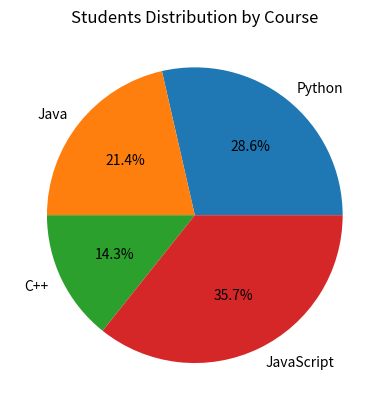

The matplotlib source for this figure:
import matplotlib.pyplot as plt

labels = ["Python", "Java", "C++", "JavaScript"]
students = [120, 90, 60, 150]

plt.pie(students, labels=labels, autopct='%1.1f%%')

plt.title("Students Distribution by Course")

plt.show()
